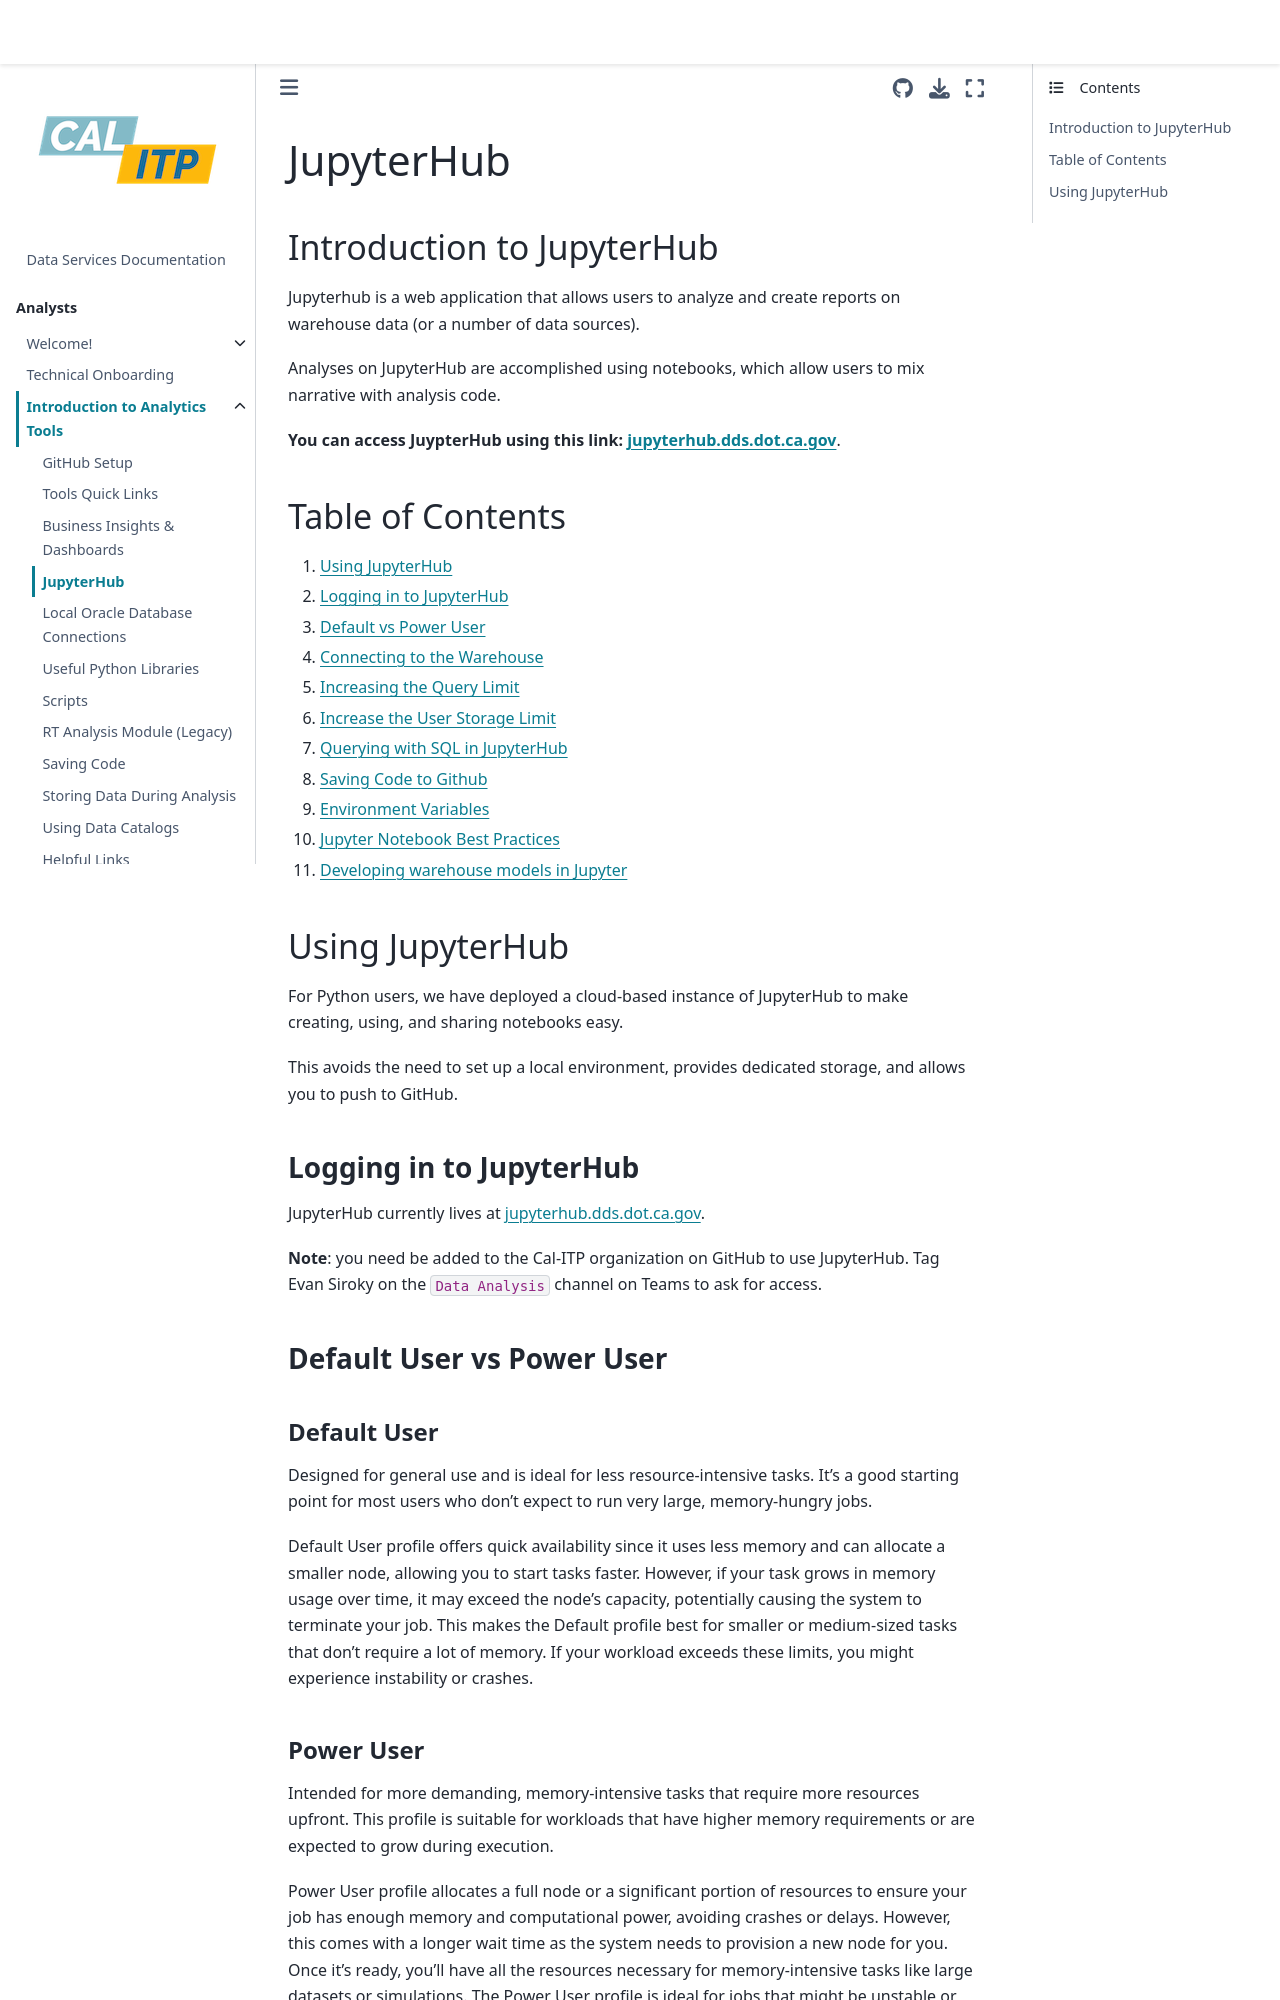

repository: cal-itp/data-infra · page: analytics_tools/jupyterhub.html · generator: mkdocs

(jupyterhub-intro)=

# JupyterHub

## Introduction to JupyterHub

Jupyterhub is a web application that allows users to analyze and create reports on warehouse data (or a number of data sources).

Analyses on JupyterHub are accomplished using notebooks, which allow users to mix narrative with analysis code.

**You can access JuypterHub using this link: [jupyterhub.dds.dot.ca.gov](https://jupyterhub.dds.dot.ca.gov/)**.

## Table of Contents

01. [Using JupyterHub](#using-jupyterhub)
02. [Logging in to JupyterHub](#logging-in-to-jupyterhub)
03. [Default vs Power User](#default-user-vs-power-user)
04. [Connecting to the Warehouse](#connecting-to-the-warehouse)
05. [Increasing the Query Limit](#increasing-the-query-limit)
06. [Increase the User Storage Limit](#increasing-the-storage-limit)
07. [Querying with SQL in JupyterHub](querying-sql-jupyterhub)
08. [Saving Code to Github](saving-code-jupyter)
09. [Environment Variables](#environment-variables)
10. [Jupyter Notebook Best Practices](notebook-shortcuts)
11. [Developing warehouse models in Jupyter](jupyterhub-warehouse)

(using-jupyterhub)=

## Using JupyterHub

For Python users, we have deployed a cloud-based instance of JupyterHub to make creating, using, and sharing notebooks easy.

This avoids the need to set up a local environment, provides dedicated storage, and allows you to push to GitHub.

(logging-in-to-jupyterhub)=

### Logging in to JupyterHub

JupyterHub currently lives at [jupyterhub.dds.dot.ca.gov](https://jupyterhub.dds.dot.ca.gov/).

**Note**: you need be added to the Cal-ITP organization on GitHub to use JupyterHub. Tag Evan Siroky on the `Data Analysis` channel on Teams to ask for access.

(default-user-vs-power-user)=

### Default User vs Power User

#### Default User

Designed for general use and is ideal for less resource-intensive tasks. It's a good starting point for most users who don't expect to run very large, memory-hungry jobs.

Default User profile offers quick availability since it uses less memory and can allocate a smaller node, allowing you to start tasks faster. However, if your task grows in memory usage over time, it may exceed the node's capacity, potentially causing the system to terminate your job. This makes the Default profile best for smaller or medium-sized tasks that don’t require a lot of memory. If your workload exceeds these limits, you might experience instability or crashes.
